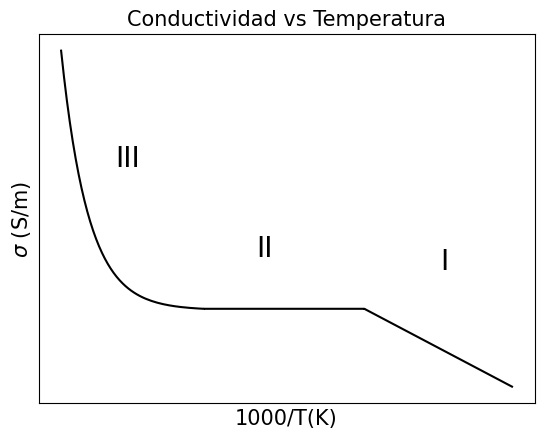

Reproduce this figure in Python.
# -*- coding: utf-8 -*-
"""
Universidad de Puerto Rico
Recinto de Mayagüez 

Laboratorio Intermedio II - Ancho de Banda (Gráfica Teórica)

[redacted]
[redacted]
"""

import numpy as np
import matplotlib.pyplot as plt

plt.rcParams["font.family"] = "Times New Roman"

a=4
b=10
C=1.2

x1 = np.linspace(0,1.32,50)
y1 = a*np.e**(-a*x1) + C-0.0207

x2 = np.linspace(1.32,2.8,50)
y2 = np.ones(shape = np.shape(x2))*C

x3 = np.linspace(2.8,4.16364,50)
coef = (C-b)/10
y3 = coef*(x3+6*C)+b

X = np.concatenate((x1,x2,x3))
Y = np.concatenate((y1,y2,y3))

fig,ax = plt.subplots()

ax.plot(X,Y, color='black')

ax.get_xaxis().set_ticks([])
ax.get_yaxis().set_ticks([])

ax.set_ylabel('$\sigma$ (S/m)', size=15)
ax.set_xlabel('1000/T(K)', size=15)

ax.text(3.5,1.8,'I', size=20)
ax.text(1.8,2,'II', size=20)
ax.text(0.5,3.4,'III', size=20)

ax.set_title('Conductividad vs Temperatura', size=15)